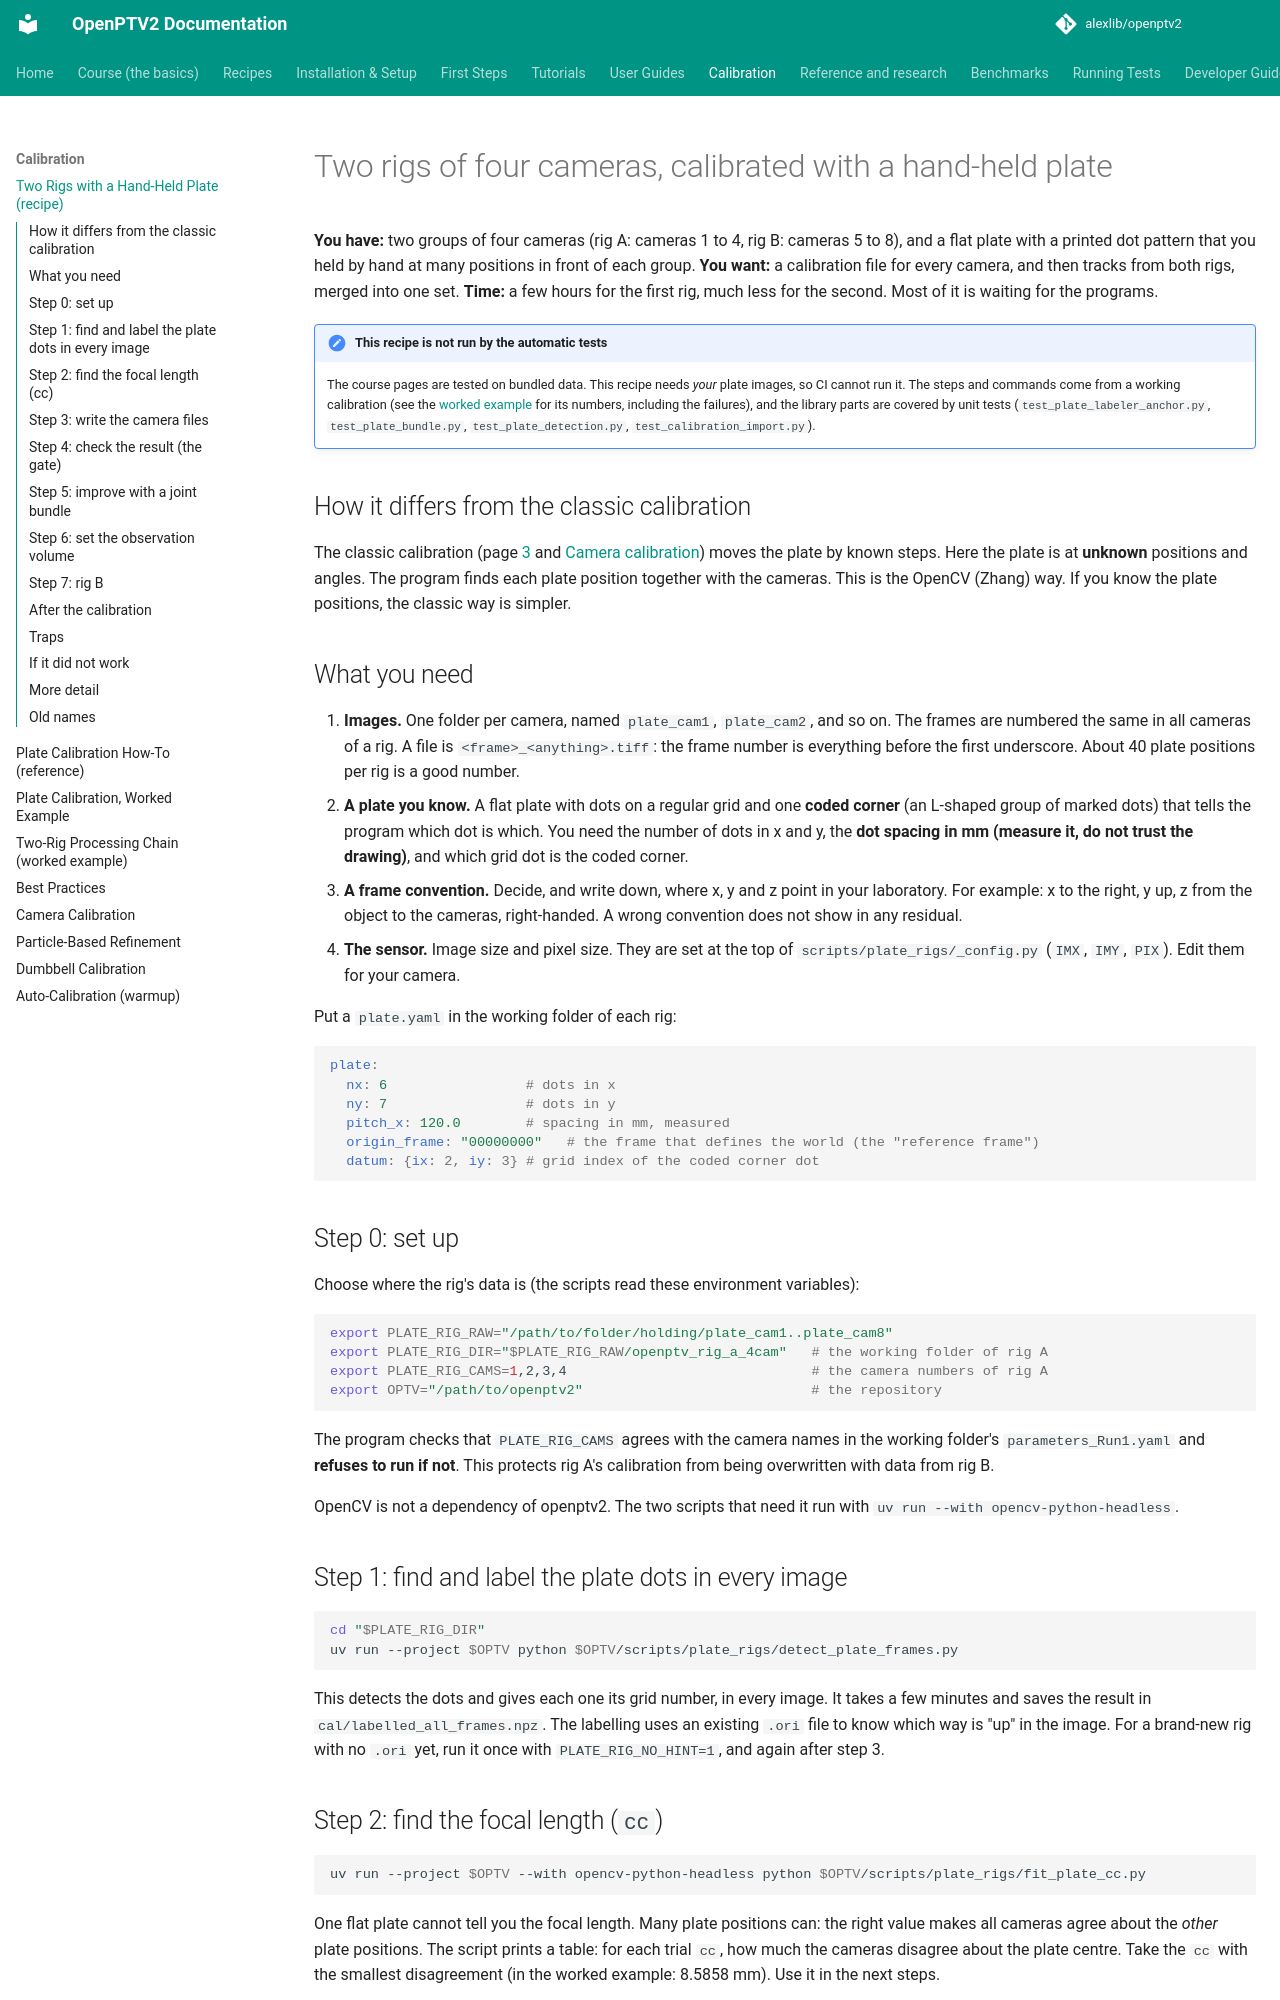

repository: alexlib/openptv2 · page: recipes/plate-calibration-two-rigs/index.html · generator: mkdocs

# Two rigs of four cameras, calibrated with a hand-held plate

**You have:** two groups of four cameras (rig A: cameras 1 to 4, rig B: cameras 5 to 8), and a flat plate with a printed dot
pattern that you held by hand at many positions in front of each group.
**You want:** a calibration file for every camera, and then tracks from both rigs, merged into one set.
**Time:** a few hours for the first rig, much less for the second. Most of it is waiting for the programs.

!!! note "This recipe is not run by the automatic tests"
    The course pages are tested on bundled data. This recipe needs *your* plate images, so CI cannot run it. The steps and
    commands come from a working calibration (see the [worked example](../plate-calibration-worked-example.md) for its numbers,
    including the failures), and the library parts are covered by unit tests (`test_plate_labeler_anchor.py`,
    `test_plate_bundle.py`, `test_plate_detection.py`, `test_calibration_import.py`).

## How it differs from the classic calibration

The classic calibration (page [3](../course/03-cameras.md) and
[Camera calibration](../tutorials/calibration.md)) moves the plate by known steps. Here the plate is at **unknown** positions
and angles. The program finds each plate position together with the cameras. This is the OpenCV (Zhang) way. If you know the plate
positions, the classic way is simpler.

## What you need

1. **Images.** One folder per camera, named `plate_cam1`, `plate_cam2`, and so on. The frames are numbered the same in all
   cameras of a rig. A file is `<frame>_<anything>.tiff`: the frame number is everything before the first underscore. About
   40 plate positions per rig is a good number.
2. **A plate you know.** A flat plate with dots on a regular grid and one **coded corner** (an L-shaped group of marked dots)
   that tells the program which dot is which. You need the number of dots in x and y, the **dot spacing in mm (measure it, do
   not trust the drawing)**, and which grid dot is the coded corner.
3. **A frame convention.** Decide, and write down, where x, y and z point in your laboratory. For example: x to the right,
   y up, z from the object to the cameras, right-handed. A wrong convention does not show in any residual.
4. **The sensor.** Image size and pixel size. They are set at the top of `scripts/plate_rigs/_config.py` (`IMX`, `IMY`, `PIX`).
   Edit them for your camera.

Put a `plate.yaml` in the working folder of each rig:

```yaml
plate:
  nx: 6                 # dots in x
  ny: 7                 # dots in y
  pitch_x: 120.0        # spacing in mm, measured
  origin_frame: "00000000"   # the frame that defines the world (the "reference frame")
  datum: {ix: 2, iy: 3} # grid index of the coded corner dot
```

## Step 0: set up

Choose where the rig's data is (the scripts read these environment variables):

```bash
export PLATE_RIG_RAW="/path/to/folder/holding/plate_cam1..plate_cam8"
export PLATE_RIG_DIR="$PLATE_RIG_RAW/openptv_rig_a_4cam"   # the working folder of rig A
export PLATE_RIG_CAMS=1,2,3,4                              # the camera numbers of rig A
export OPTV="/path/to/openptv2"                            # the repository
```

The program checks that `PLATE_RIG_CAMS` agrees with the camera names in the working folder's `parameters_Run1.yaml` and
**refuses to run if not**. This protects rig A's calibration from being overwritten with data from rig B.

OpenCV is not a dependency of openptv2. The two scripts that need it run with `uv run --with opencv-python-headless`.
